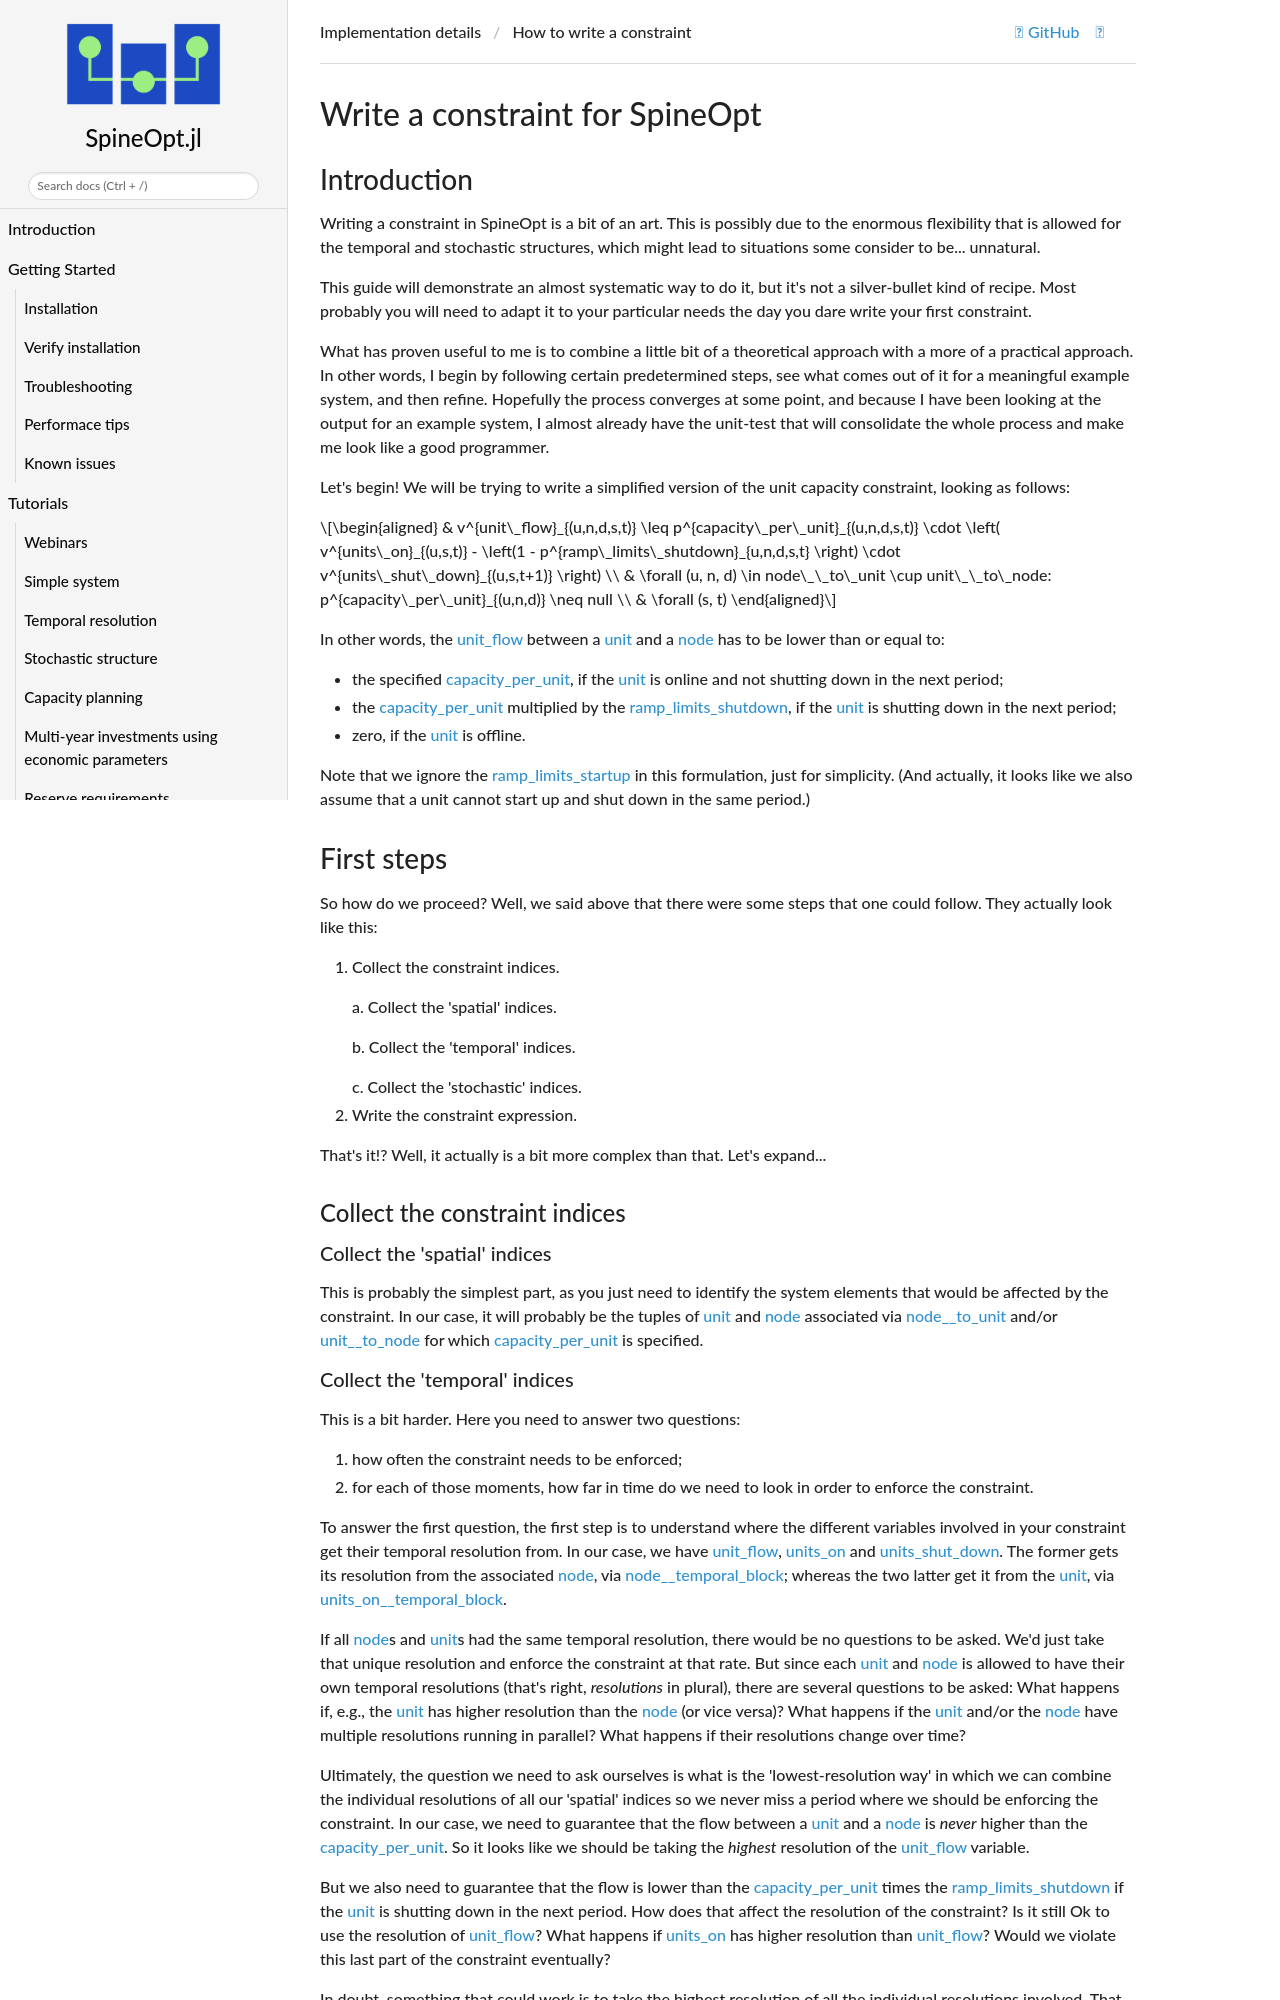

repository: spine-tools/SpineOpt.jl · page: dev/implementation_details/how_to_write_a_constraint/index.html · generator: mkdocs

```@raw html
<script type="module">
  import mermaid from 'https://cdn.jsdelivr.net/npm/mermaid@10/dist/mermaid.esm.min.mjs';
</script>
```

# Write a constraint for SpineOpt

## Introduction

Writing a constraint in SpineOpt is a bit of an art.
This is possibly due to the enormous flexibility that is allowed
for the temporal and stochastic structures,
which might lead to situations some consider to be... unnatural.

This guide will demonstrate an almost systematic way to do it, but it's not a silver-bullet kind of recipe.
Most probably you will need to adapt it to your particular needs the day you dare write your first constraint.

What has proven useful to me is to combine a little bit of a theoretical approach with a more of a practical approach.
In other words, I begin by following certain predetermined steps, see what comes out of it for a meaningful example system,
and then refine. Hopefully the process converges at some point, and because I have been looking at the output
for an example system, I almost already have the unit-test that will consolidate the whole process and make me look like
a good programmer.

Let's begin! We will be trying to write a simplified version of the unit capacity constraint, looking as follows:

```math
\begin{aligned}
& v^{unit\_flow}_{(u,n,d,s,t)} \leq p^{capacity\_per\_unit}_{(u,n,d,s,t)} \cdot \left( v^{units\_on}_{(u,s,t)} - \left(1 - p^{ramp\_limits\_shutdown}_{u,n,d,s,t} \right) \cdot v^{units\_shut\_down}_{(u,s,t+1)} \right) \\
& \forall (u, n, d) \in node\_\_to\_unit \cup unit\_\_to\_node: p^{capacity\_per\_unit}_{(u,n,d)} \neq null \\
& \forall (s, t)
\end{aligned}
```

In other words, the [unit\_flow](@ref var_unit_flow) between a [unit](@ref) and a [node](@ref) has to be lower than or equal to:
- the specified [capacity\_per\_unit](@ref), if the [unit](@ref) is online and not shutting down in the next period;
- the [capacity\_per\_unit](@ref) multiplied by the [ramp\_limits\_shutdown](@ref), if the [unit](@ref) is shutting down in the next period;
- zero, if the [unit](@ref) is offline.

Note that we ignore the [ramp\_limits\_startup](@ref) in this formulation, just for simplicity.
(And actually, it looks like we also assume that a unit cannot start up and shut down in the same period.)

## First steps

So how do we proceed? Well, we said above that there were some steps that one could follow.
They actually look like this:

1. Collect the constraint indices.

   a. Collect the 'spatial' indices.

   b. Collect the 'temporal' indices.

   c. Collect the 'stochastic' indices.

2. Write the constraint expression.

That's it!? Well, it actually is a bit more complex than that. Let's expand...

### Collect the constraint indices

#### Collect the 'spatial' indices

This is probably the simplest part, as you just need to identify the system elements
that would be affected by the constraint.
In our case, it will probably be the tuples of [unit](@ref) and [node](@ref)
associated via [node\_\_to\_unit](@ref) and/or [unit\_\_to\_node](@ref)
for which [capacity\_per\_unit](@ref) is specified.
